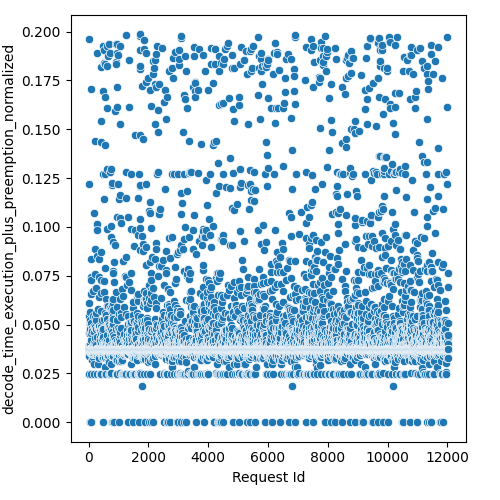

Data behind this chart, as committed beside it:
Request Id, decode_time_execution_plus_preemption_no…
4, 0.02491
5, 0.03714
3, 0.03724
8, 0.03726
1, 0.03728
0, 0.03728
6, 0.03728
7, 0.03728
9, 0.0373
2, 0.03809
14, 0.03469
15, 0.0371
24, 0.03689
13, 0.03737
16, 0.03693
22, 0.03727
10, 0.196
21, 0.03728
17, 0.03728
12, 0.04581
19, 0.06085
20, 0.03725
25, 0.03721
18, 0.03732
23, 0.0543
11, 0.03726
26, 0.1219
28, 0.03396
27, 0.03731
36, 0.03598
37, 0.03686
33, 0.0
32, 0.0373
34, 0.0372
31, 0.04518
35, 0.03727
29, 0.03976
30, 0.03887
44, 0.03717
45, 0.037
42, 0.0372
41, 0.03719
43, 0.05646
39, 0.03709
38, 0.03729
40, 0.0371
57, 0.03587
56, 0.05006
52, 0.03719
58, 0.03718
48, 0.03935
47, 0.05187
51, 0.03727
59, 0.03715
46, 0.03728
49, 0.03725
54, 0.04769
60, 0.03728
53, 0.03729
55, 0.03727
... 11,971 more rows
